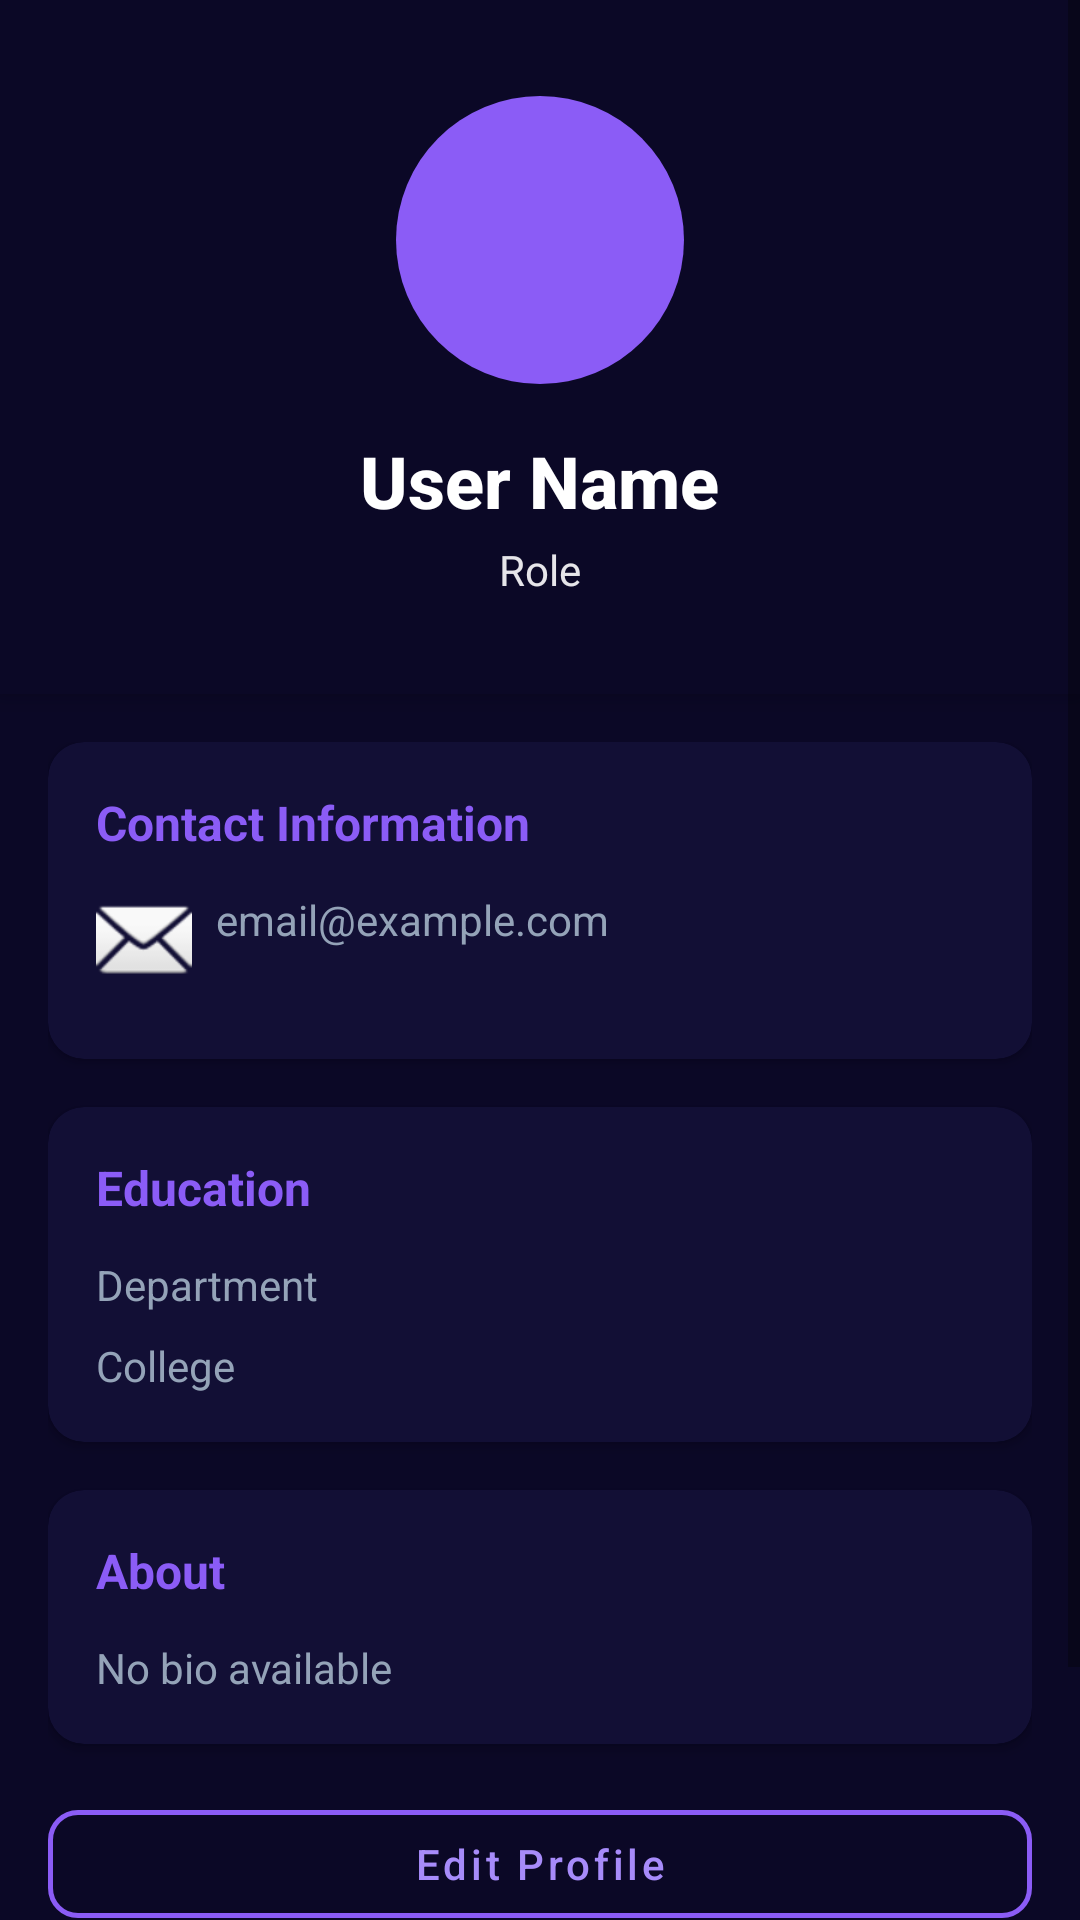

Reconstruct the res/layout file that produces this screen, plus the resources it refers to.
<!-- AndroidManifest.xml: activity theme Theme.KirigenPlatform.NoActionBar -->
<!-- res/layout/fragment_profile.xml -->
<?xml version="1.0" encoding="utf-8"?>
<ScrollView xmlns:android="http://schemas.android.com/apk/res/android"
    xmlns:app="http://schemas.android.com/apk/res-auto"
    android:layout_width="match_parent"
    android:layout_height="match_parent"
    android:background="@color/background_secondary">

    <LinearLayout
        android:layout_width="match_parent"
        android:layout_height="wrap_content"
        android:orientation="vertical">

        
        <LinearLayout
            android:layout_width="match_parent"
            android:layout_height="wrap_content"
            android:orientation="vertical"
            android:background="@color/navy_blue"
            android:padding="32dp"
            android:gravity="center"
            android:elevation="4dp">

            <View
                android:layout_width="96dp"
                android:layout_height="96dp"
                android:background="@drawable/circle_background_large"
                android:layout_marginBottom="16dp" />

            <TextView
                android:id="@+id/tv_profile_name"
                android:layout_width="wrap_content"
                android:layout_height="wrap_content"
                android:text="User Name"
                android:textSize="24sp"
                android:textColor="@color/white"
                android:textStyle="bold"
                android:fontFamily="sans-serif-medium" />

            <TextView
                android:id="@+id/tv_profile_role"
                android:layout_width="wrap_content"
                android:layout_height="wrap_content"
                android:text="Role"
                android:textSize="14sp"
                android:textColor="@color/white"
                android:layout_marginTop="4dp"
                android:alpha="0.9" />

        </LinearLayout>

        
        <LinearLayout
            android:layout_width="match_parent"
            android:layout_height="wrap_content"
            android:orientation="vertical"
            android:padding="16dp">

            <androidx.cardview.widget.CardView
                android:layout_width="match_parent"
                android:layout_height="wrap_content"
                android:layout_marginBottom="16dp"
                app:cardCornerRadius="12dp"
                app:cardElevation="2dp"
                style="@style/Widget.KirigenPlatform.Card">

                <LinearLayout
                    android:layout_width="match_parent"
                    android:layout_height="wrap_content"
                    android:orientation="vertical"
                    android:padding="16dp">

                    <TextView
                        android:layout_width="wrap_content"
                        android:layout_height="wrap_content"
                        android:text="Contact Information"
                        android:textSize="16sp"
                        android:textColor="@color/primary_blue"
                        android:textStyle="bold"
                        android:layout_marginBottom="12dp" />

                    <TextView
                        android:id="@+id/tv_profile_email"
                        android:layout_width="match_parent"
                        android:layout_height="wrap_content"
                        android:text="email@example.com"
                        android:textSize="14sp"
                        android:textColor="@color/text_secondary"
                        android:layout_marginBottom="8dp"
                        android:drawableStart="@android:drawable/ic_dialog_email"
                        android:drawablePadding="8dp" />

                </LinearLayout>

            </androidx.cardview.widget.CardView>

            <androidx.cardview.widget.CardView
                android:layout_width="match_parent"
                android:layout_height="wrap_content"
                android:layout_marginBottom="16dp"
                app:cardCornerRadius="12dp"
                app:cardElevation="2dp"
                style="@style/Widget.KirigenPlatform.Card">

                <LinearLayout
                    android:layout_width="match_parent"
                    android:layout_height="wrap_content"
                    android:orientation="vertical"
                    android:padding="16dp">

                    <TextView
                        android:layout_width="wrap_content"
                        android:layout_height="wrap_content"
                        android:text="Education"
                        android:textSize="16sp"
                        android:textColor="@color/primary_blue"
                        android:textStyle="bold"
                        android:layout_marginBottom="12dp" />

                    <TextView
                        android:id="@+id/tv_profile_department"
                        android:layout_width="match_parent"
                        android:layout_height="wrap_content"
                        android:text="Department"
                        android:textSize="14sp"
                        android:textColor="@color/text_secondary"
                        android:layout_marginBottom="8dp" />

                    <TextView
                        android:id="@+id/tv_profile_college"
                        android:layout_width="match_parent"
                        android:layout_height="wrap_content"
                        android:text="College"
                        android:textSize="14sp"
                        android:textColor="@color/text_secondary" />

                </LinearLayout>

            </androidx.cardview.widget.CardView>

            <androidx.cardview.widget.CardView
                android:layout_width="match_parent"
                android:layout_height="wrap_content"
                android:layout_marginBottom="16dp"
                app:cardCornerRadius="12dp"
                app:cardElevation="2dp"
                style="@style/Widget.KirigenPlatform.Card">

                <LinearLayout
                    android:layout_width="match_parent"
                    android:layout_height="wrap_content"
                    android:orientation="vertical"
                    android:padding="16dp">

                    <TextView
                        android:layout_width="wrap_content"
                        android:layout_height="wrap_content"
                        android:text="About"
                        android:textSize="16sp"
                        android:textColor="@color/primary_blue"
                        android:textStyle="bold"
                        android:layout_marginBottom="12dp" />

                    <TextView
                        android:id="@+id/tv_profile_bio"
                        android:layout_width="match_parent"
                        android:layout_height="wrap_content"
                        android:text="No bio available"
                        android:textSize="14sp"
                        android:textColor="@color/text_secondary" />

                </LinearLayout>

            </androidx.cardview.widget.CardView>

            <Button
                android:id="@+id/btn_edit_profile"
                android:layout_width="match_parent"
                android:layout_height="wrap_content"
                android:text="@string/edit_profile"
                android:textSize="14sp"
                style="@style/Widget.KirigenPlatform.Button.Outlined"
                android:layout_marginBottom="12dp" />

            <Button
                android:id="@+id/btn_logout"
                android:layout_width="match_parent"
                android:layout_height="wrap_content"
                android:text="@string/logout"
                android:textSize="14sp"
                style="@style/Widget.KirigenPlatform.Button.Navy"
                android:layout_marginBottom="16dp" />

            <ProgressBar
                android:id="@+id/progress_bar"
                android:layout_width="wrap_content"
                android:layout_height="wrap_content"
                android:layout_gravity="center"
                android:indeterminateTint="@color/primary_blue"
                android:visibility="gone" />

        </LinearLayout>

    </LinearLayout>

</ScrollView>
<!-- resources referenced by this layout -->
<resources>
  <color name="background_secondary">#0B0826</color>
  <color name="navy_blue">#0B0826</color>
  <color name="primary_blue">#8B5CF6</color>
  <color name="text_secondary">#94A3B8</color>
  <color name="white">#FFFFFF</color>
  <!-- drawable circle_background_large (drawable) -->
  <?xml version="1.0" encoding="utf-8"?>
  <shape xmlns:android="http://schemas.android.com/apk/res/android"
      android:shape="oval">
      <solid android:color="@color/primary_blue" />
      <size
          android:width="96dp"
          android:height="96dp" />
  </shape>
  <string name="edit_profile">Edit Profile</string>
  <string name="logout">Logout</string>
  <style name="Widget.KirigenPlatform.Button.Navy" parent="Widget.MaterialComponents.Button">
          <item name="backgroundTint">@color/background_card_light</item>
          <item name="cornerRadius">10dp</item>
          <item name="android:textColor">@color/white</item>
          <item name="android:textAllCaps">false</item>
          <item name="android:fontFamily">sans-serif-medium</item>
      </style>
  <style name="Widget.KirigenPlatform.Button.Outlined" parent="Widget.MaterialComponents.Button.OutlinedButton">
          <item name="strokeColor">@color/primary_purple</item>
          <item name="strokeWidth">1.5dp</item>
          <item name="cornerRadius">10dp</item>
          <item name="android:textColor">@color/primary_purple_light</item>
          <item name="android:textAllCaps">false</item>
          <item name="android:fontFamily">sans-serif-medium</item>
      </style>
  <style name="Widget.KirigenPlatform.Card" parent="Widget.MaterialComponents.CardView">
          <item name="cardCornerRadius">14dp</item>
          <item name="cardElevation">0dp</item> 
          <item name="cardBackgroundColor">@color/background_card</item>
          <item name="strokeColor">@color/divider</item>
          <item name="strokeWidth">1dp</item>
      </style>
  <style name="Theme.KirigenPlatform.NoActionBar">
          <item name="windowActionBar">false</item>
          <item name="windowNoTitle">true</item>
      </style>
  <color name="background_card_light">#1E1A53</color>
  <color name="primary_purple">#8B5CF6</color>
  <color name="primary_purple_light">#A78BFA</color>
  <color name="background_card">#120F35</color>
  <color name="divider">#1E1B4B</color>
</resources>
